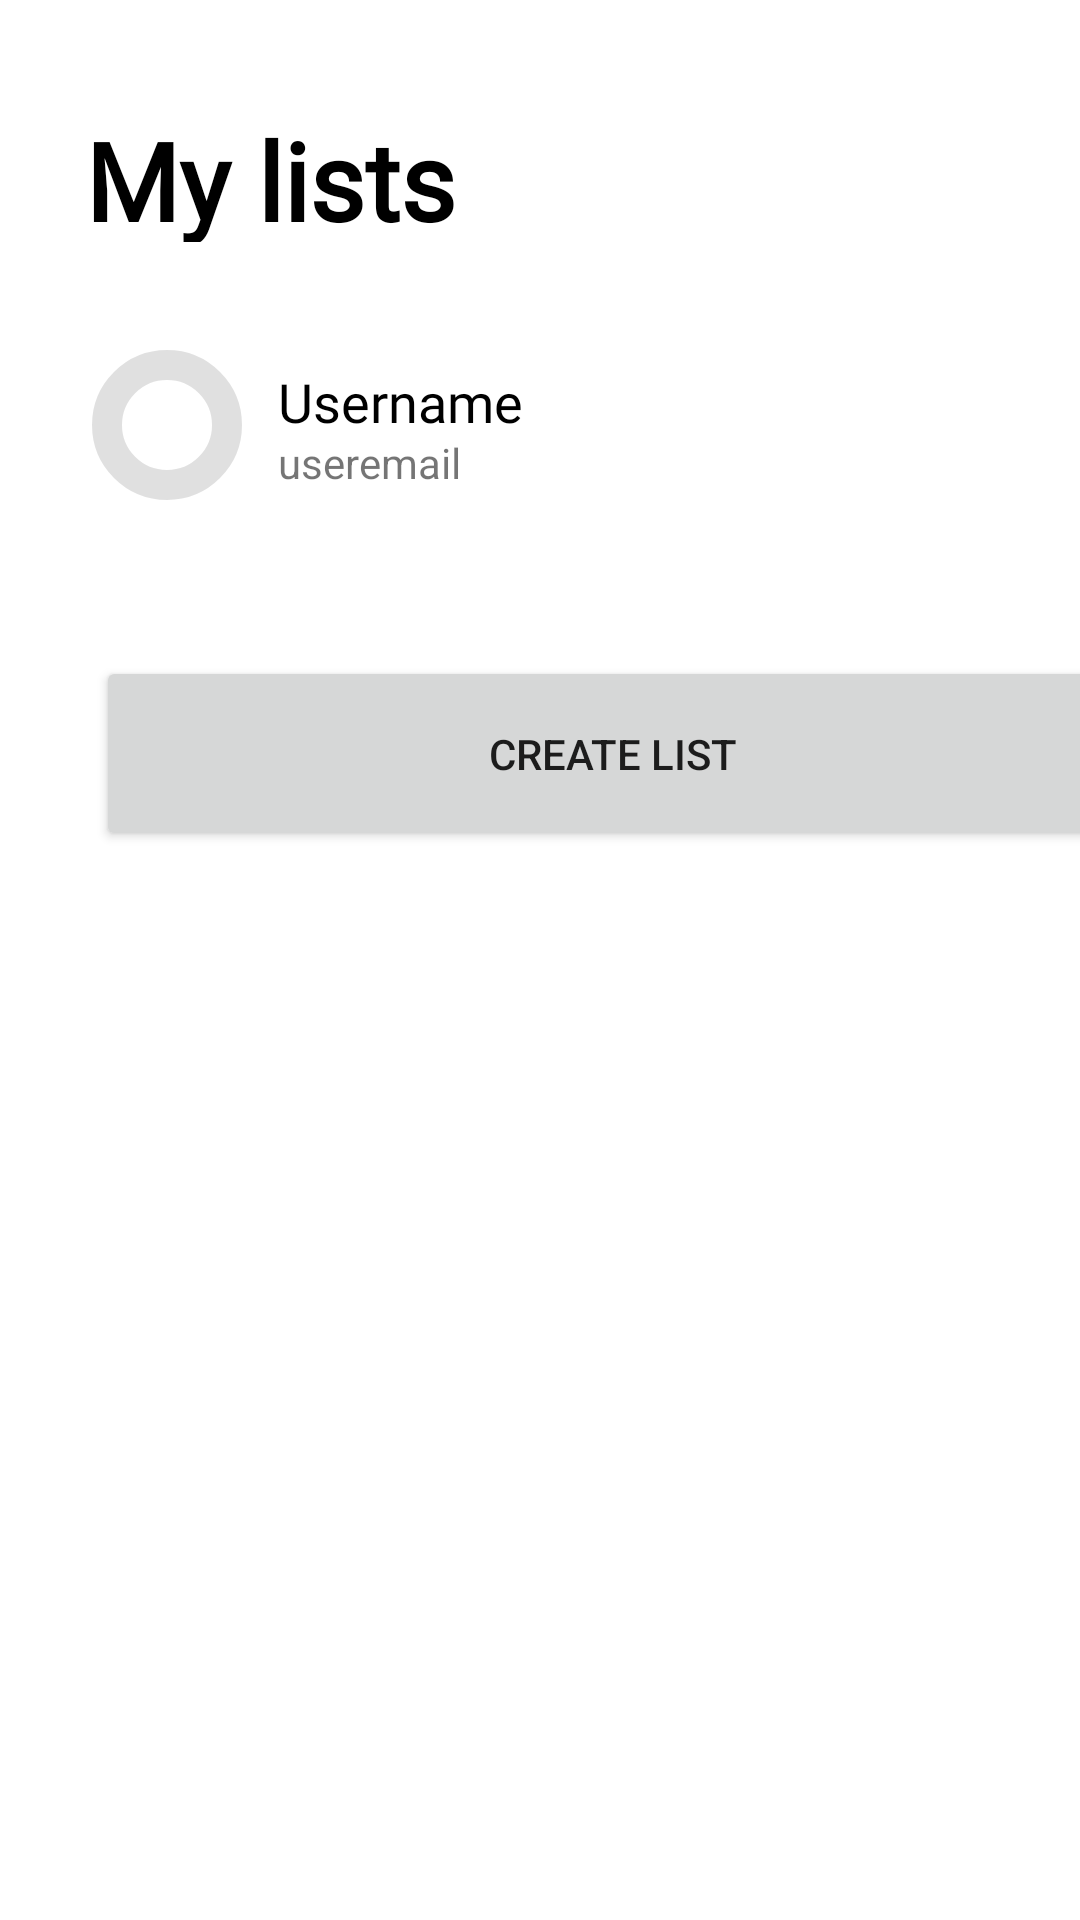

Layout XML and referenced resources for this Android screen:
<!-- AndroidManifest.xml: application theme Theme.SocialGift -->
<!-- res/layout/fragment_profile.xml -->
<?xml version="1.0" encoding="utf-8"?>
<androidx.constraintlayout.widget.ConstraintLayout xmlns:android="http://schemas.android.com/apk/res/android"
    xmlns:app="http://schemas.android.com/apk/res-auto"
    xmlns:tools="http://schemas.android.com/tools"
    android:layout_width="match_parent"
    android:layout_height="match_parent">

    <com.google.android.material.imageview.ShapeableImageView
        android:id="@+id/user_profile_picture"
        android:layout_width="50dp"
        android:layout_height="50dp"
        android:layout_gravity="center"
        android:layout_marginTop="36dp"
        android:contentDescription="@string/app_name"
        android:padding="5dp"
        app:layout_constraintEnd_toEndOf="parent"
        app:layout_constraintHorizontal_bias="0.099"
        app:layout_constraintStart_toStartOf="parent"
        app:layout_constraintTop_toBottomOf="@+id/user_profile_title"
        app:shapeAppearanceOverlay="@style/circleImageView"
        app:strokeWidth="10dp"
        tools:srcCompat="@tools:sample/avatars" />

    <TextView
        android:id="@+id/user_profile_title"
        android:layout_width="157dp"
        android:layout_height="45dp"
        android:fontFamily="@font/abeezee"
        android:text="My lists"
        android:textColor="#000000"
        android:textSize="36sp"
        android:textStyle="bold"
        app:layout_constraintBottom_toBottomOf="parent"
        app:layout_constraintEnd_toEndOf="parent"
        app:layout_constraintHorizontal_bias="0.14"
        app:layout_constraintStart_toStartOf="parent"
        app:layout_constraintTop_toTopOf="parent"
        app:layout_constraintVertical_bias="0.060000002" />

    <ImageButton
        android:id="@+id/user_profile_settings_button"
        android:layout_width="50dp"
        android:layout_height="50dp"
        android:background="@color/white"
        android:scaleType="fitCenter"
        android:contentDescription="button of settings"
        app:layout_constraintBottom_toBottomOf="parent"
        app:layout_constraintEnd_toEndOf="parent"
        app:layout_constraintHorizontal_bias="0.87"
        app:layout_constraintStart_toEndOf="@+id/user_profile_title"
        app:layout_constraintTop_toTopOf="parent"
        app:layout_constraintVertical_bias="0.062"
        app:srcCompat="@drawable/settings_wheel" />

    <ImageButton
        android:id="@+id/user_profile_stats_button"
        android:layout_width="50dp"
        android:layout_height="50dp"
        android:layout_marginEnd="12dp"
        android:background="@color/white"
        android:scaleType="fitCenter"
        android:contentDescription="button of statistics"
        app:layout_constraintBottom_toBottomOf="parent"
        app:layout_constraintEnd_toStartOf="@+id/user_profile_settings_button"
        app:layout_constraintTop_toTopOf="parent"
        app:layout_constraintVertical_bias="0.060000002"
        app:srcCompat="@drawable/statistics" />

    <TextView
        android:id="@+id/user_profile_username"
        android:layout_width="211dp"
        android:layout_height="23dp"
        android:layout_marginStart="12dp"
        android:layout_marginTop="5dp"
        android:fontFamily="@font/abeezee"
        android:text="Username"
        android:textColor="#000000"
        android:textSize="18sp"
        app:layout_constraintStart_toEndOf="@+id/user_profile_picture"
        app:layout_constraintTop_toTopOf="@+id/user_profile_picture" />

    <TextView
        android:id="@+id/user_profile_email"
        android:layout_width="212dp"
        android:layout_height="18dp"
        android:layout_marginStart="12dp"
        android:text="useremail"
        android:textSize="14sp"
        app:layout_constraintStart_toEndOf="@+id/user_profile_picture"
        app:layout_constraintTop_toBottomOf="@+id/user_profile_username" />

    <ImageView
        android:id="@+id/imageView6"
        android:layout_width="25dp"
        android:layout_height="25dp"
        app:layout_constraintBottom_toBottomOf="@+id/create_list_button"
        app:layout_constraintEnd_toEndOf="@+id/create_list_button"
        app:layout_constraintHorizontal_bias="0.2"
        app:layout_constraintStart_toStartOf="@+id/create_list_button"
        app:layout_constraintTop_toTopOf="@+id/create_list_button"
        app:srcCompat="@drawable/add" />

    <Button
        android:id="@+id/create_list_button"
        android:layout_width="345dp"
        android:layout_height="65dp"
        android:layout_marginStart="32dp"
        android:layout_marginTop="56dp"
        android:text="Create list"
        android:textAlignment="center"
        app:layout_constraintStart_toStartOf="parent"
        app:layout_constraintTop_toBottomOf="@+id/user_profile_email"
        app:shapeAppearanceOverlay="@style/rounded_corners" />

    <androidx.recyclerview.widget.RecyclerView
        android:id="@+id/user_profile_recycler_view"
        android:layout_width="414dp"
        android:layout_height="440dp"
        android:layout_marginTop="16dp"
        app:layout_constraintBottom_toBottomOf="parent"
        app:layout_constraintEnd_toEndOf="parent"
        app:layout_constraintStart_toStartOf="parent"
        app:layout_constraintTop_toBottomOf="@+id/create_list_button"
        app:layout_constraintVertical_bias="1.0" />
</androidx.constraintlayout.widget.ConstraintLayout>
<!-- resources referenced by this layout -->
<resources>
  <color name="white">#FFFFFFFF</color>
  <!-- drawable add (drawable) -->
  <vector xmlns:android="http://schemas.android.com/apk/res/android"
      android:width="469.3dp"
      android:height="469.3dp"
      android:viewportWidth="469.3"
      android:viewportHeight="469.3">
    <path
        android:pathData="M437.3,192H32c-17.7,0 -32,14.3 -32,32v21.3c0,17.7 14.3,32 32,32h405.3c17.7,0 32,-14.3 32,-32V224C469.3,206.3 455,192 437.3,192z"
        android:fillColor="#607D8B"/>
    <path
        android:pathData="M192,32v405.3c0,17.7 14.3,32 32,32h21.3c17.7,0 32,-14.3 32,-32V32c0,-17.7 -14.3,-32 -32,-32H224C206.3,0 192,14.3 192,32z"
        android:fillColor="#607D8B"/>
  </vector>
  <string name="app_name">SocialGift</string>
  <style name="circleImageView" parent="">
          <item name="cornerFamily">rounded</item>
          <item name="cornerSize">50%</item>
      </style>
  <style name="rounded_corners" parent="">
          <item name="cornerSize">30%</item>
      </style>
  <style name="Theme.SocialGift" parent="Theme.MaterialComponents.DayNight.DarkActionBar">
          
          <item name="colorPrimary">@color/purpleTheme</item>
          <item name="colorPrimaryVariant">@color/purple_700</item>
          <item name="colorOnPrimary">@color/white</item>
          
          <item name="colorSecondary">@color/teal_200</item>
          <item name="colorSecondaryVariant">@color/teal_700</item>
          <item name="colorOnSecondary">@color/black</item>
          
          <item name="android:statusBarColor">?attr/colorPrimaryVariant</item>
          
      </style>
  <color name="purpleTheme">#641FBC</color>
  <color name="purple_700">#FF3700B3</color>
  <color name="teal_200">#FF03DAC5</color>
  <color name="teal_700">#FF018786</color>
  <color name="black">#FF000000</color>
</resources>
